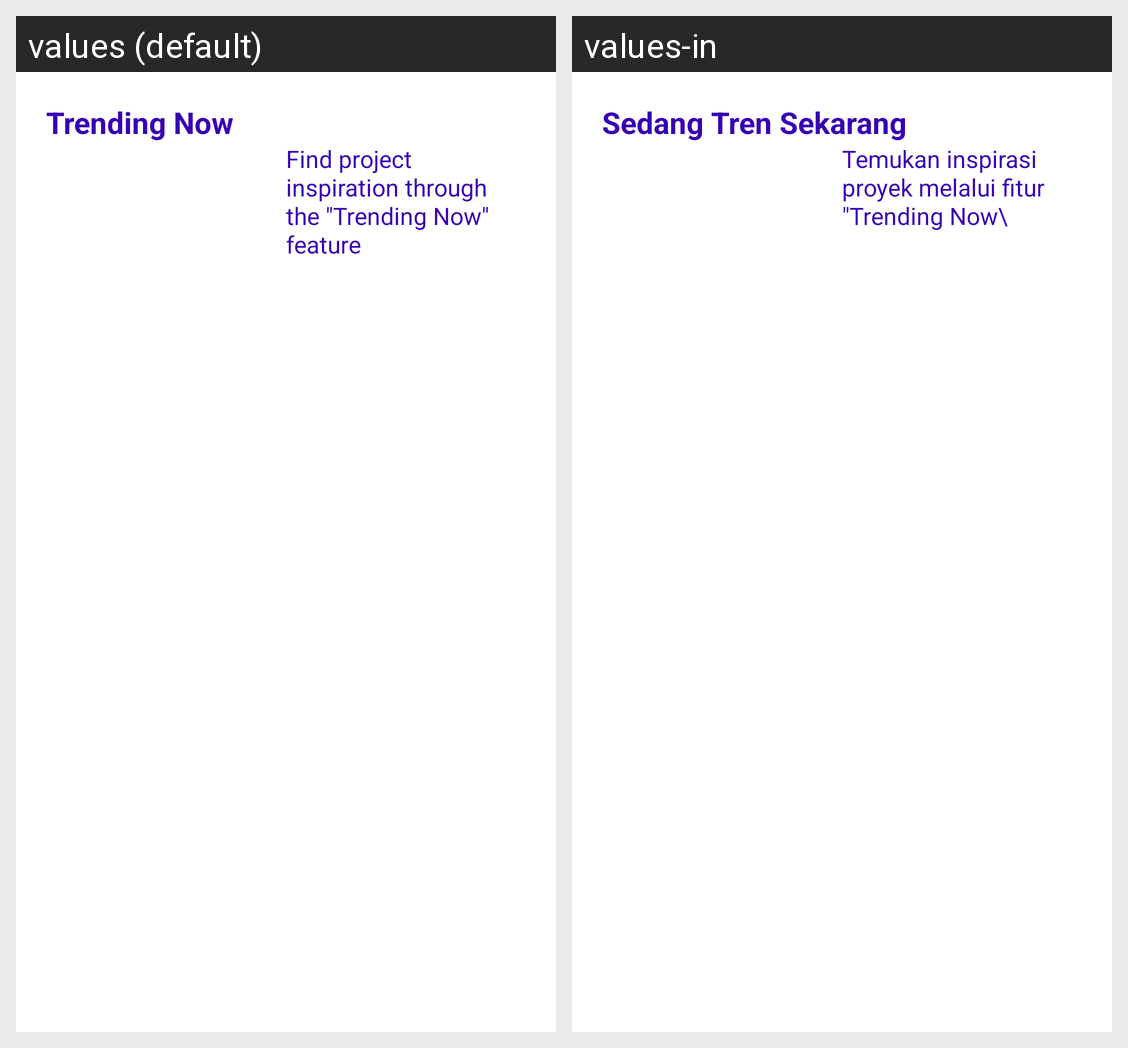

Strings drawn on this Android screen and how each of the app's shown locales translates them:
Android screen res/layout/fragment_explore.xml rendered under 2 locales, left to right: values (default), values-in. Device: Nexus 5 (rendered at 1080×1920; each locale shown at half size, 540×960, under a caption strip naming it); theme Theme.GithubUser.
Strings drawn on this screen, with the default value and each locale's value (text and hints the layout hard-codes, and strings that could not be matched under every locale, appear in the picture but are not listed):

trending_now
  values: Trending Now
  values-in: Sedang Tren Sekarang

temp_find_inspiration
  values: Find project inspiration through the "Trending Now" feature
  values-in: Temukan inspirasi proyek melalui fitur "Trending Now\
